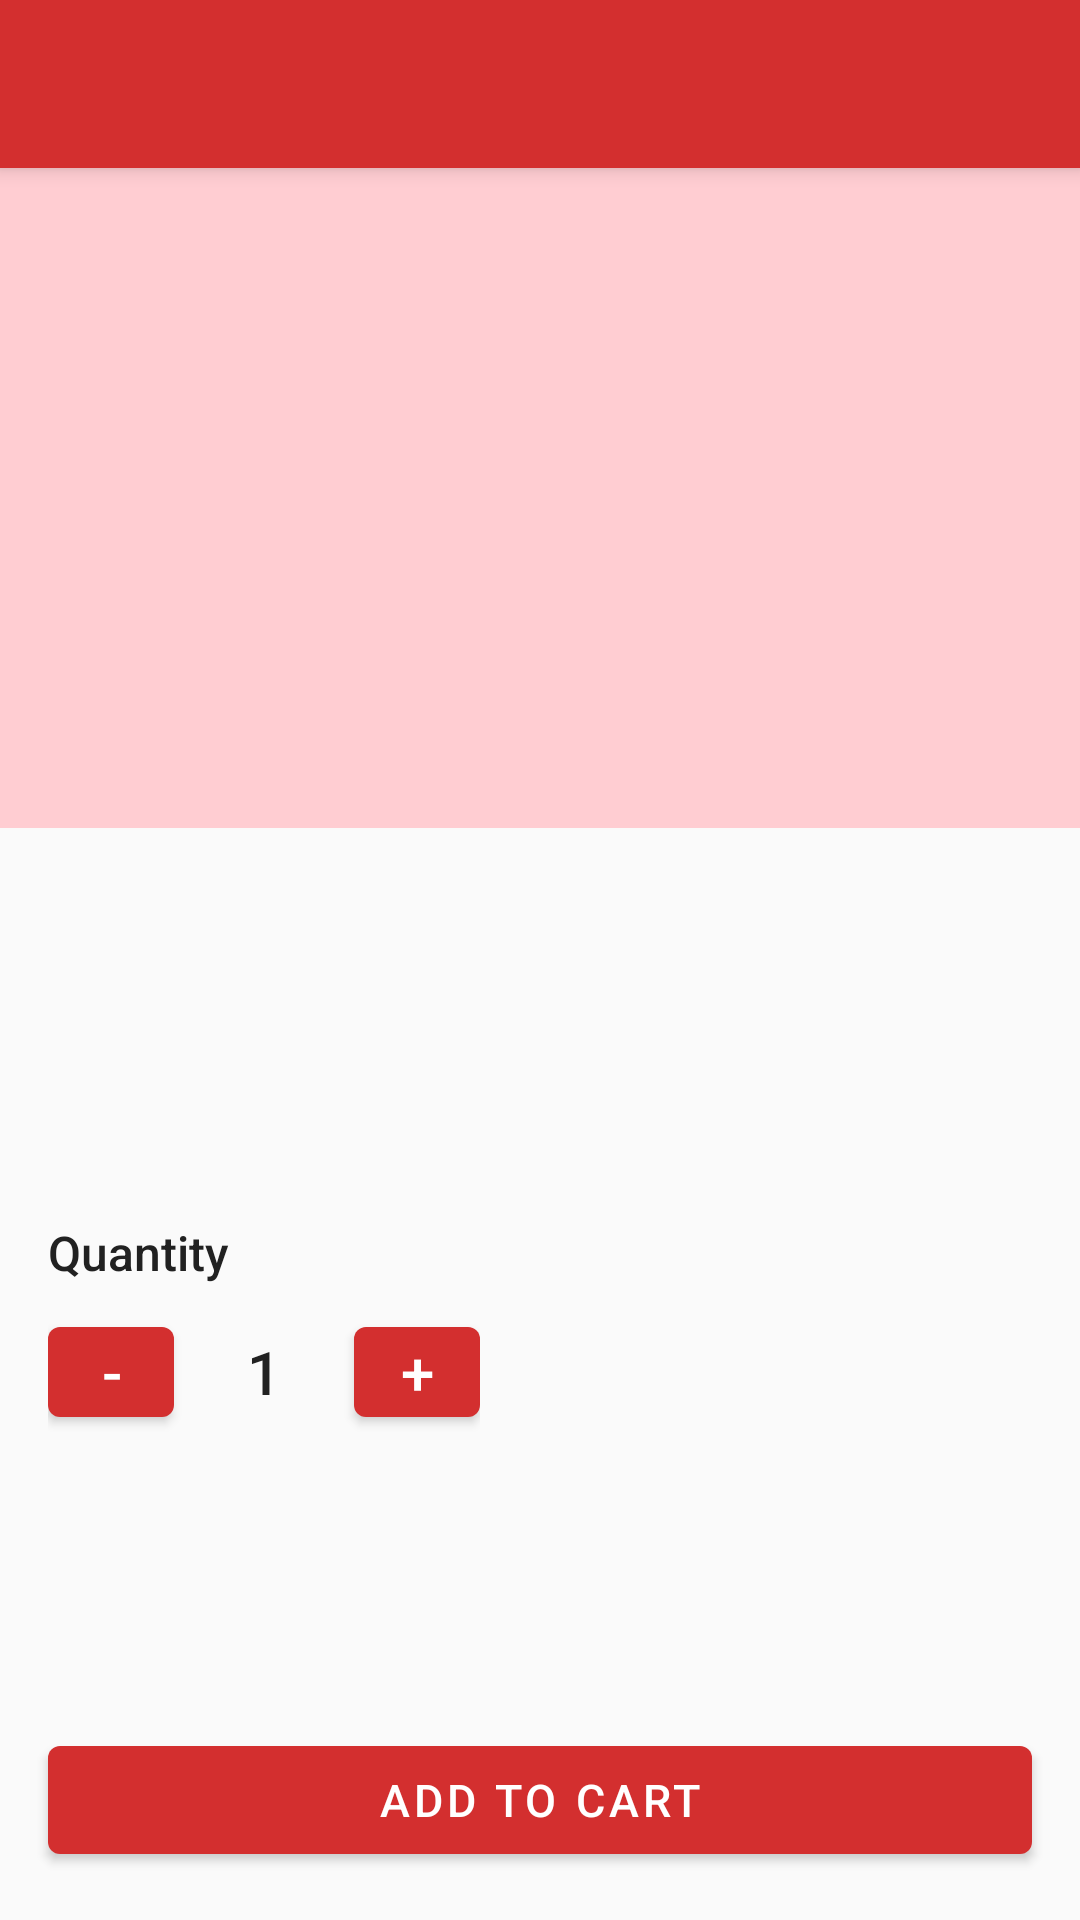

Android layout source for this screen:
<!-- AndroidManifest.xml: application theme Theme.RestaurantApp -->
<!-- res/layout/activity_food_detail.xml -->
<?xml version="1.0" encoding="utf-8"?>
<LinearLayout xmlns:android="http://schemas.android.com/apk/res/android"
    xmlns:app="http://schemas.android.com/apk/res-auto"
    android:layout_width="match_parent"
    android:layout_height="match_parent"
    android:orientation="vertical"
    android:background="@color/background">

    <androidx.appcompat.widget.Toolbar
        android:id="@+id/toolbar"
        android:layout_width="match_parent"
        android:layout_height="?attr/actionBarSize"
        style="@style/Widget.RestaurantApp.Toolbar"
        android:fitsSystemWindows="true" />

    <ScrollView
        android:layout_width="match_parent"
        android:layout_height="0dp"
        android:layout_weight="1">

        <LinearLayout
            android:layout_width="match_parent"
            android:layout_height="wrap_content"
            android:orientation="vertical">

            
            <ImageView
                android:id="@+id/ivFood"
                android:layout_width="match_parent"
                android:layout_height="220dp"
                android:scaleType="centerCrop"
                android:background="@color/primary_light"
                android:contentDescription="@string/app_name" />

            <LinearLayout
                android:layout_width="match_parent"
                android:layout_height="wrap_content"
                android:orientation="vertical"
                android:padding="16dp">

                <TextView
                    android:id="@+id/tvName"
                    android:layout_width="match_parent"
                    android:layout_height="wrap_content"
                    android:textSize="22sp"
                    android:fontFamily="sans-serif-medium"
                    android:textColor="@color/text_primary" />

                <TextView
                    android:id="@+id/tvPrice"
                    android:layout_width="wrap_content"
                    android:layout_height="wrap_content"
                    android:layout_marginTop="6dp"
                    android:textSize="20sp"
                    android:textColor="@color/price_color"
                    android:fontFamily="sans-serif-medium" />

                <TextView
                    android:id="@+id/tvDescription"
                    android:layout_width="match_parent"
                    android:layout_height="wrap_content"
                    android:layout_marginTop="12dp"
                    android:textSize="15sp"
                    android:lineSpacingExtra="4dp"
                    android:textColor="@color/text_secondary" />

                
                <TextView
                    android:layout_width="wrap_content"
                    android:layout_height="wrap_content"
                    android:layout_marginTop="20dp"
                    android:text="@string/quantity"
                    android:textSize="16sp"
                    android:fontFamily="sans-serif-medium"
                    android:textColor="@color/text_primary" />

                <LinearLayout
                    android:layout_width="wrap_content"
                    android:layout_height="wrap_content"
                    android:layout_marginTop="8dp"
                    android:orientation="horizontal"
                    android:gravity="center_vertical">

                    <com.google.android.material.button.MaterialButton
                        android:id="@+id/btnDecrease"
                        android:layout_width="42dp"
                        android:layout_height="42dp"
                        android:text="-"
                        android:textSize="20sp"
                        android:padding="0dp"
                        app:backgroundTint="@color/primary"
                        style="@style/Widget.MaterialComponents.Button" />

                    <TextView
                        android:id="@+id/tvQuantity"
                        android:layout_width="60dp"
                        android:layout_height="wrap_content"
                        android:gravity="center"
                        android:text="1"
                        android:textSize="20sp"
                        android:fontFamily="sans-serif-medium"
                        android:textColor="@color/text_primary" />

                    <com.google.android.material.button.MaterialButton
                        android:id="@+id/btnIncrease"
                        android:layout_width="42dp"
                        android:layout_height="42dp"
                        android:text="+"
                        android:textSize="20sp"
                        android:padding="0dp"
                        app:backgroundTint="@color/primary"
                        style="@style/Widget.MaterialComponents.Button" />
                </LinearLayout>

            </LinearLayout>
        </LinearLayout>
    </ScrollView>

    
    <com.google.android.material.button.MaterialButton
        android:id="@+id/btnAddToCart"
        android:layout_width="match_parent"
        android:layout_height="48dp"
        android:layout_margin="16dp"
        android:text="@string/add_to_cart"
        android:textSize="15sp"
        app:backgroundTint="@color/primary" />

</LinearLayout>
<!-- resources referenced by this layout -->
<resources>
  <color name="background">#FAFAFA</color>
  <color name="price_color">#D32F2F</color>
  <color name="primary">#D32F2F</color>
  <color name="primary_light">#FFCDD2</color>
  <color name="text_primary">#212121</color>
  <color name="text_secondary">#757575</color>
  <string name="add_to_cart">Add to Cart</string>
  <string name="app_name"> World Food </string>
  <string name="quantity">Quantity</string>
  <style name="Widget.RestaurantApp.Toolbar" parent="Widget.AppCompat.Toolbar">
          <item name="android:background">@color/primary</item>
          <item name="android:elevation">4dp</item>
          
          <item name="android:minHeight">56dp</item>
          <item name="titleTextColor">@color/text_on_primary</item>
          <item name="titleTextAppearance">@style/TextAppearance.RestaurantApp.Toolbar.Title</item>
          <item name="contentInsetStartWithNavigation">16dp</item>
          <item name="theme">@style/ThemeOverlay.RestaurantApp.Toolbar</item>
      </style>
  <style name="Theme.RestaurantApp" parent="Theme.MaterialComponents.DayNight.NoActionBar">
          <item name="colorPrimary">@color/primary</item>
          <item name="colorPrimaryDark">@color/primary_dark</item>
          <item name="colorAccent">@color/accent</item>
          <item name="android:statusBarColor">@color/status_bar</item>
          <item name="android:windowBackground">@color/background</item>
          <item name="toolbarStyle">@style/Widget.RestaurantApp.Toolbar</item>
      </style>
  <color name="text_on_primary">#FFFFFF</color>
  <style name="TextAppearance.RestaurantApp.Toolbar.Title" parent="TextAppearance.AppCompat.Widget.ActionBar.Title">
          <item name="android:textColor">@color/text_on_primary</item>
          <item name="android:textSize">22dp</item>
          <item name="android:fontFamily">sans-serif-medium</item>
          <item name="android:letterSpacing">0</item>
      </style>
  <style name="ThemeOverlay.RestaurantApp.Toolbar" parent="ThemeOverlay.AppCompat.Dark.ActionBar">
          <item name="colorControlNormal">@color/text_on_primary</item>
      </style>
  <color name="primary_dark">#f18585</color>
  <color name="accent">#FF6F00</color>
  <color name="status_bar">#B71C1C</color>
</resources>
